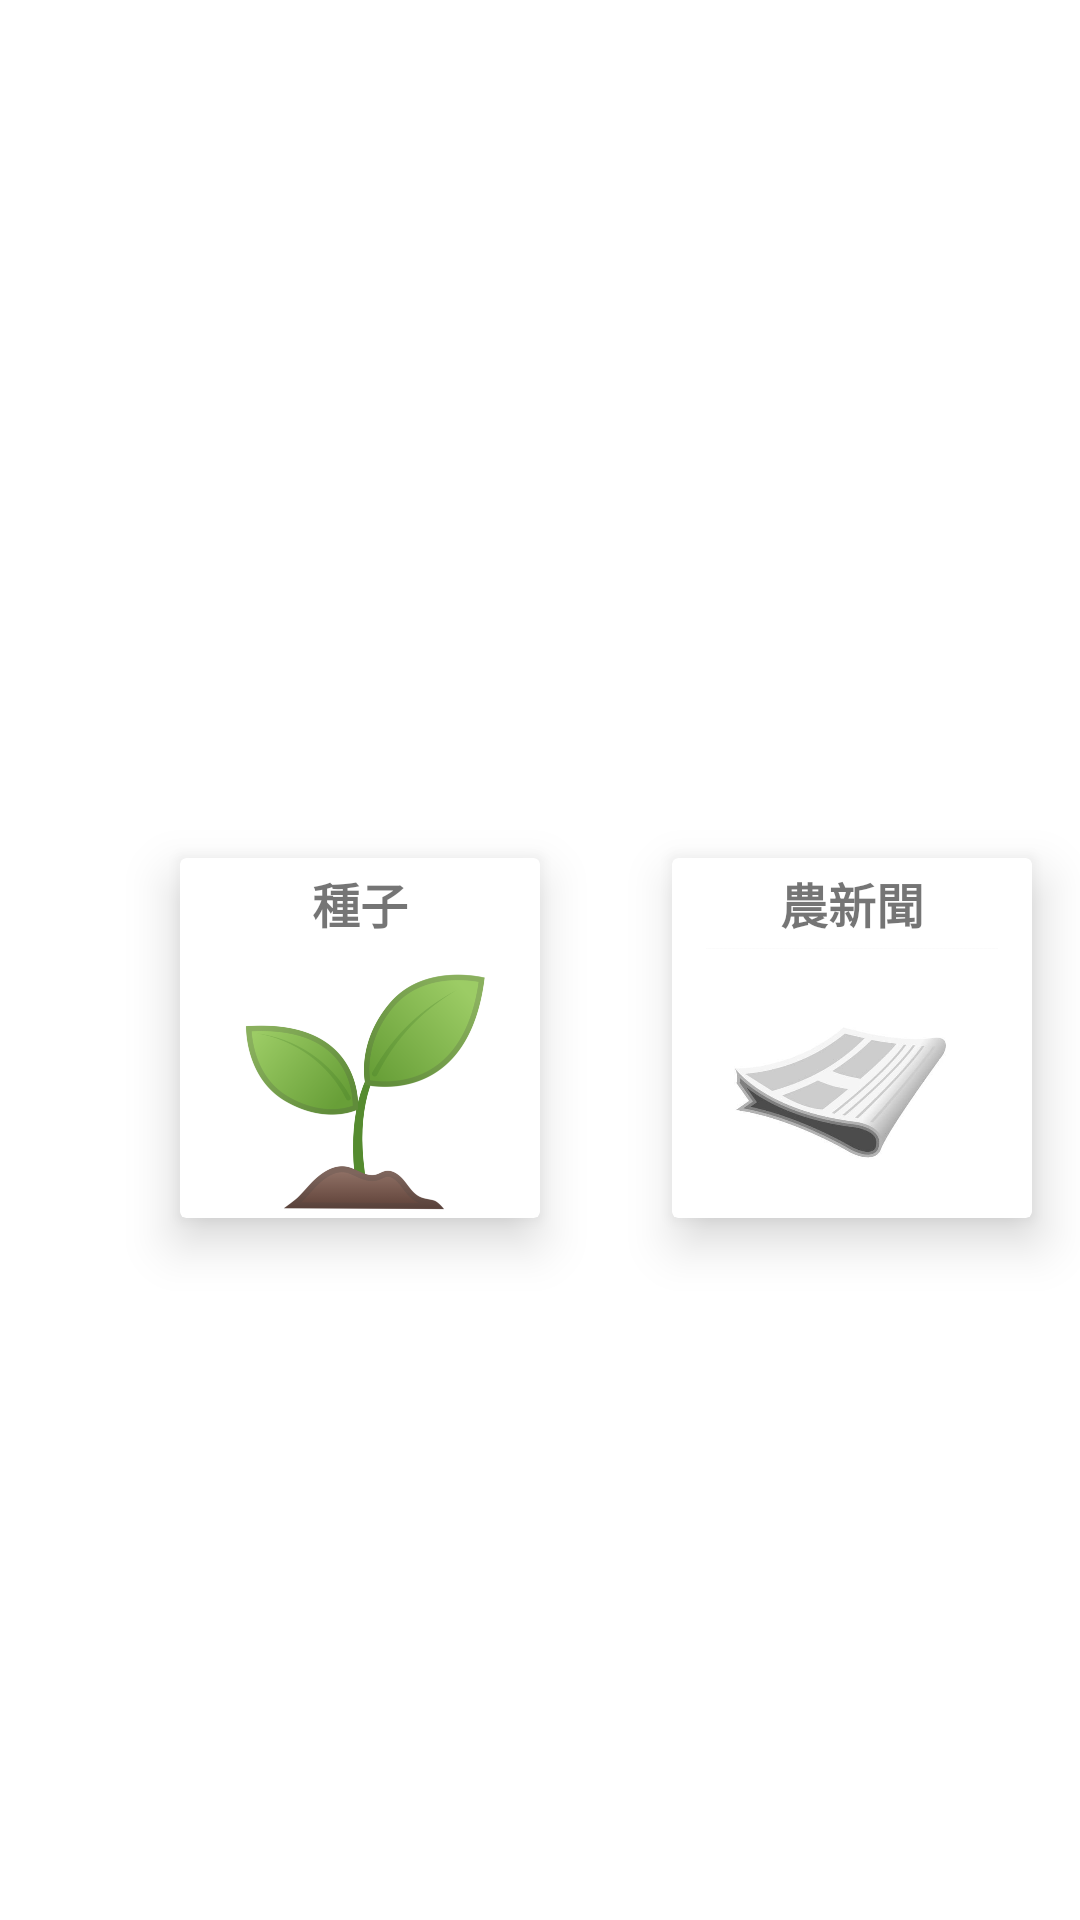

Android layout source for this screen:
<!-- AndroidManifest.xml: application theme AppTheme -->
<!-- res/layout/q0100.xml -->
<?xml version="1.0" encoding="utf-8"?>
<androidx.constraintlayout.widget.ConstraintLayout xmlns:android="http://schemas.android.com/apk/res/android"
    xmlns:app="http://schemas.android.com/apk/res-auto"
    xmlns:tools="http://schemas.android.com/tools"
    android:layout_width="match_parent"
    android:layout_height="match_parent"
    android:background="@color/background">

























































    <androidx.cardview.widget.CardView
        android:id="@+id/cardView"
        android:layout_width="@dimen/p120"
        android:layout_height="@dimen/p120"
        app:cardElevation="@dimen/p010"
        app:layout_constraintBottom_toBottomOf="parent"
        app:layout_constraintEnd_toEndOf="parent"
        app:layout_constraintHorizontal_bias="0.25"
        app:layout_constraintStart_toStartOf="parent"
        app:layout_constraintTop_toTopOf="parent"
        app:layout_constraintVertical_bias="0.55">

        <LinearLayout
            android:id="@+id/q0403_lay03"
            android:layout_width="match_parent"
            android:layout_height="match_parent"
            android:background="@color/background"
            android:orientation="vertical">

            <TextView
                android:id="@+id/q0500_t001"
                android:layout_width="@dimen/p120"
                android:layout_height="@dimen/p030"
                android:gravity="center_horizontal|center_vertical"
                android:text="@string/q0403_b006"
                android:textSize="16sp"
                android:textStyle="bold" />

            <ImageView
                android:id="@+id/q0403_img003"
                android:layout_width="@dimen/p120"
                android:layout_height="@dimen/p090"
                app:srcCompat="@drawable/img_game" />
        </LinearLayout>

    </androidx.cardview.widget.CardView>

    <androidx.cardview.widget.CardView
        android:id="@+id/cardView2"
        android:layout_width="@dimen/p120"
        android:layout_height="@dimen/p120"
        android:layout_marginStart="44dp"
        app:cardElevation="@dimen/p010"
        app:layout_constraintStart_toEndOf="@+id/cardView"
        app:layout_constraintTop_toTopOf="@+id/cardView">

        <LinearLayout
            android:id="@+id/q0403_lay04"
            android:layout_width="match_parent"
            android:layout_height="match_parent"
            android:background="@color/background"
            android:orientation="vertical">

            <TextView
                android:id="@+id/q0500_t002"
                android:layout_width="@dimen/p120"
                android:layout_height="@dimen/p030"
                android:gravity="center_horizontal|center_vertical"
                android:text="@string/q0403_b003"
                android:textSize="16sp"
                android:textStyle="bold" />

            <ImageView
                android:id="@+id/q0403_img002"
                android:layout_width="@dimen/p120"
                android:layout_height="@dimen/p090"
                app:srcCompat="@drawable/img_form" />
        </LinearLayout>

    </androidx.cardview.widget.CardView>

</androidx.constraintlayout.widget.ConstraintLayout>
<!-- resources referenced by this layout -->
<resources>
  <dimen name="p010">10dp</dimen>
  <dimen name="p030">30dp</dimen>
  <dimen name="p080">80dp</dimen>
  <dimen name="p090">90dp</dimen>
  <dimen name="p120">120dp</dimen>
  <dimen name="p250">250dp</dimen>
  <dimen name="sp18">18sp</dimen>
  <!-- drawable img_form: png bitmap (drawable, 73777 bytes) -->
  <!-- drawable img_game: png bitmap (drawable, 59424 bytes) -->
  <string name="q0403_b003">農新聞</string>
  <string name="q0403_b006">種子</string>
</resources>
